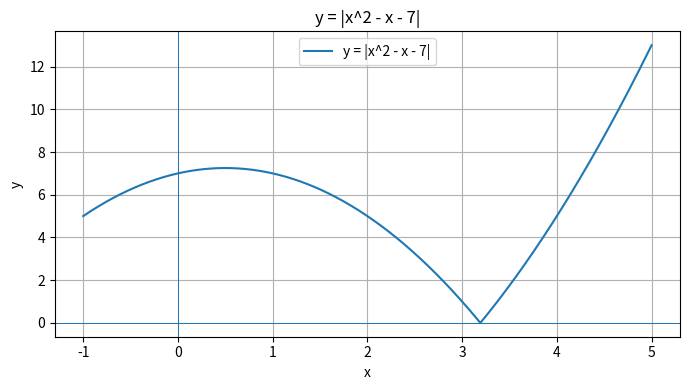
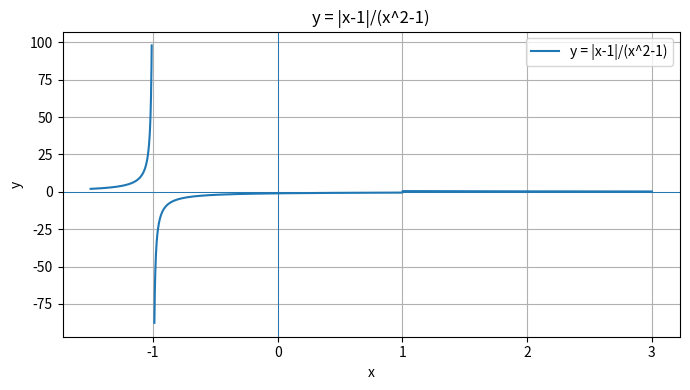
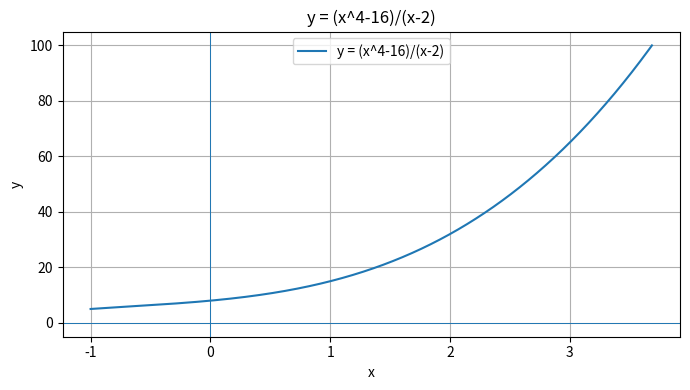
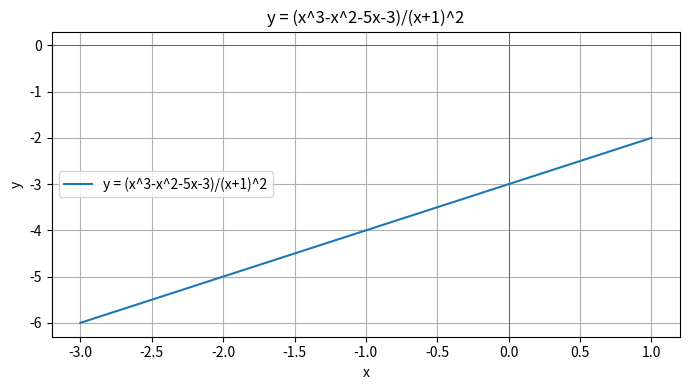
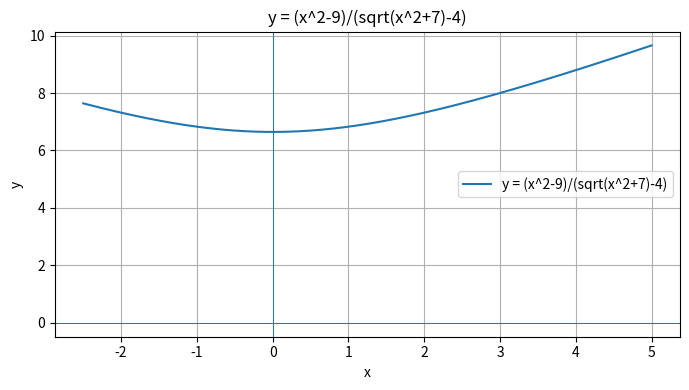
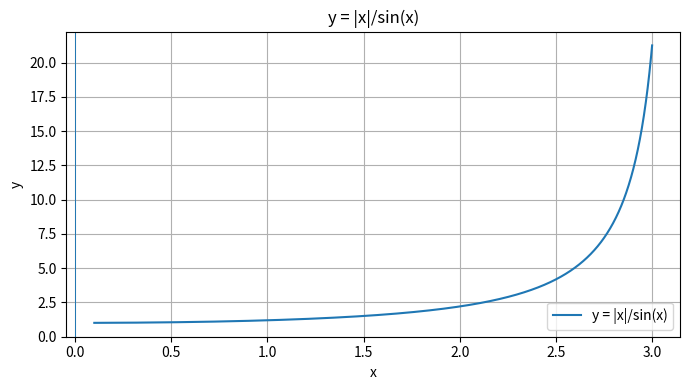
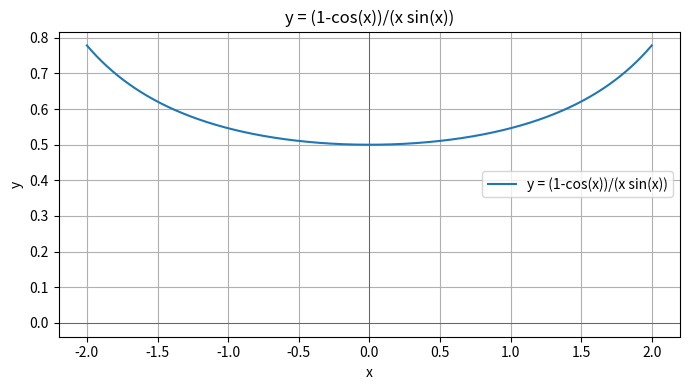
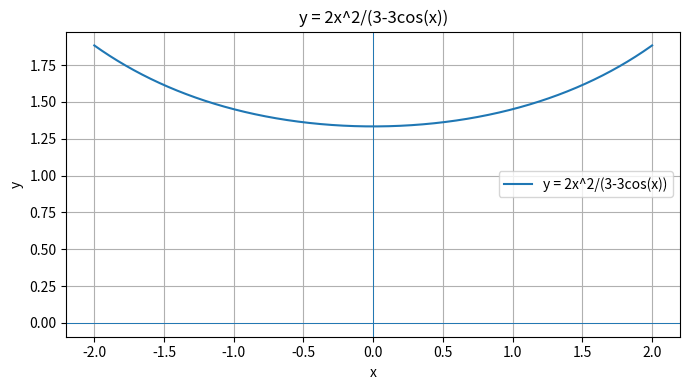
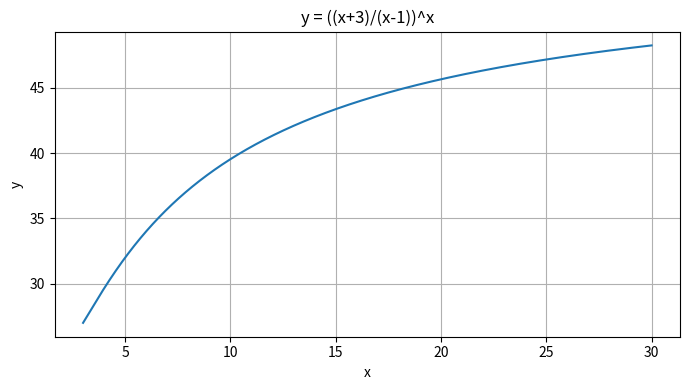
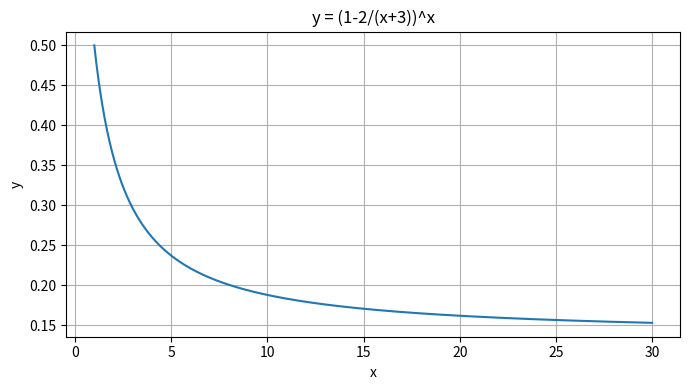
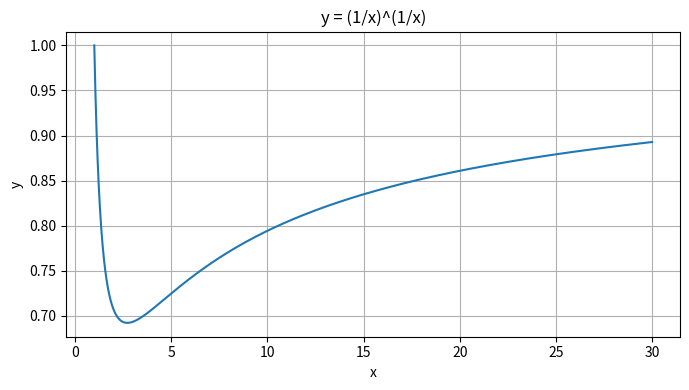
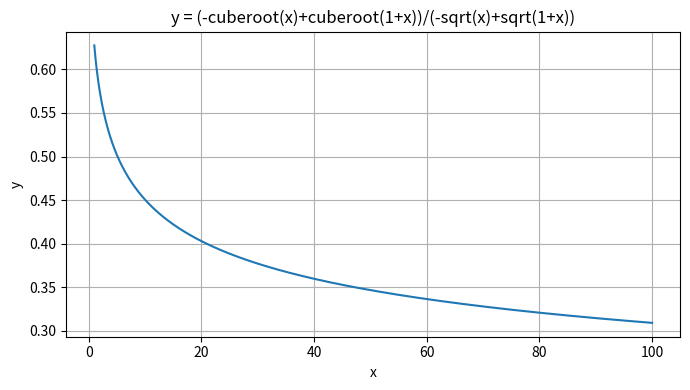
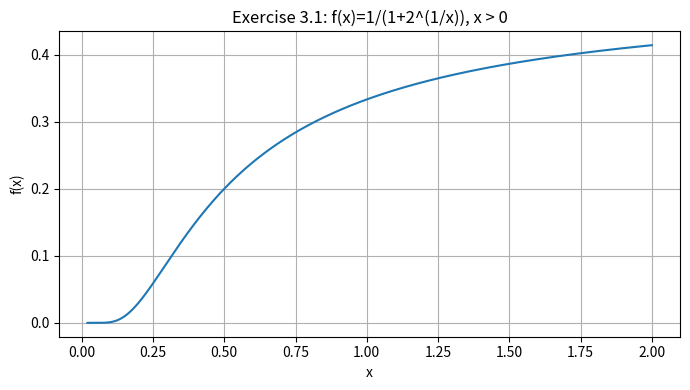
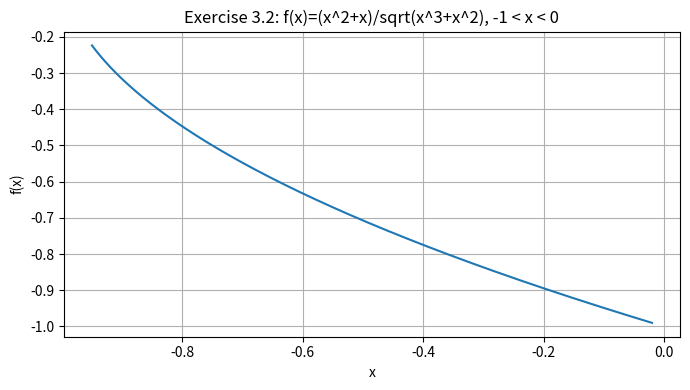
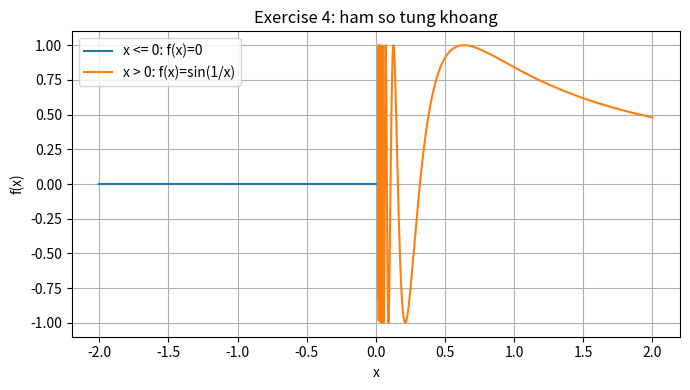
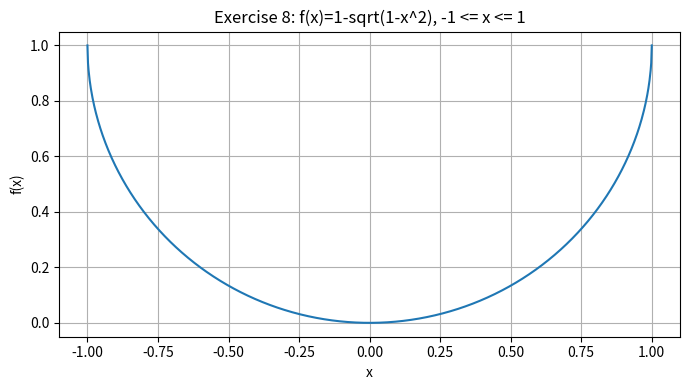

Write the Python code that produced these figures, in order.
import sympy as sp
import numpy as np
import matplotlib.pyplot as plt
import math

x = sp.symbols("x", real=True)
print("=" * 72)
print("EXERCISE 1 - TINH GIOI HAN")
print("=" * 72)

# (a) lim x->3 |x^2 - x - 7|
fa = sp.Abs(x**2 - x - 7)
print("(a) lim x->3 |x^2 - x - 7| =", sp.limit(fa, x, 3))

# (b) Hai giới hạn một phía khác nhau nên giới hạn hai phía không tồn tại.
fb = sp.Abs(x - 1) / (x**2 - 1)
print("(b) lim x->1- =", sp.limit(fb, x, 1, dir="-"))
print("    lim x->1+ =", sp.limit(fb, x, 1, dir="+"))
print("    Ket luan: gioi han hai phia KHONG TON TAI")

# (c) x-th root of e = e^(1/x)
fc = sp.exp(1/x)
print("(c) lim x->1 nth_root(e) =", sp.limit(fc, x, 1))

fd = (x**4 - 16) / (x - 2)
print("(d) lim x->2 (x^4 - 16)/(x - 2) =", sp.limit(fd, x, 2))

fe = (x**3 - x**2 - 5*x - 3) / (x + 1)**2
print("(e) lim x->-1 =", sp.limit(fe, x, -1))

ff = (x**2 - 9) / (sp.sqrt(x**2 + 7) - 4)
print("(f) lim x->3 =", sp.limit(ff, x, 3))

fg = sp.Abs(x) / sp.sin(x)
print("(g) lim x->1 |x|/sin(x) =", sp.limit(fg, x, 1))
print("    Gia tri gan dung =", float(sp.limit(fg, x, 1)))

fh = (1 - sp.cos(x)) / (x * sp.sin(x))
print("(h) lim x->0 =", sp.limit(fh, x, 0))

fi = 2*x**2 / (3 - 3*sp.cos(x))
print("(i) lim x->0 =", sp.limit(fi, x, 0))

fj = ((x + 3) / (x - 1))**x
print("(j) lim x->oo =", sp.limit(fj, x, sp.oo))

fk = (1 - 2/(3 + x))**x
print("(k) lim x->oo =", sp.limit(fk, x, sp.oo))

# x-th root of 1/x = (1/x)^(1/x), for x -> +infinity
fl = (1/x)**(1/x)
print("(l) lim x->oo =", sp.limit(fl, x, sp.oo))

fm = (-x**(sp.Rational(1, 3)) + (1 + x)**(sp.Rational(1, 3))) / (
    -sp.sqrt(x) + sp.sqrt(1 + x)
)
print("(m) lim x->oo =", sp.limit(fm, x, sp.oo))

# Gamma(x+1) extends factorial to real x; integer factorial has same limit.
print("(n) lim x->oo x!/x^x = 0 (the limit from Stirling's formula)")


print("\n" + "=" * 72)
print("EXERCISE 2 - VE DO THI CAC HAM O EXERCISE 1")
print("=" * 72)
print("Luu y: cac ham co mau bang 0 se bi loai diem khong xac dinh.")
print("Cac ham co |x| hoac can bac hai duoc ve tren mien hop le.")

# Các hàm đại diện; khoảng vẽ được chọn để thấy hình dạng quanh điểm giới hạn.
plot_specs = [
    ("E1a_abs", lambda t: np.abs(t**2 - t - 7), -1, 5, "y = |x^2 - x - 7|"),
    ("E1b_abs_ratio", lambda t: np.abs(t-1)/(t**2-1), -1.5, 3, "y = |x-1|/(x^2-1)"),
    ("E1d", lambda t: (t**4-16)/(t-2), -1, 4, "y = (x^4-16)/(x-2)"),
    ("E1e", lambda t: (t**3-t**2-5*t-3)/(t+1)**2, -3, 1, "y = (x^3-x^2-5x-3)/(x+1)^2"),
    ("E1f", lambda t: (t**2-9)/(np.sqrt(t**2+7)-4), -2.5, 5, "y = (x^2-9)/(sqrt(x^2+7)-4)"),
    ("E1g", lambda t: np.abs(t)/np.sin(t), 0.1, 3, "y = |x|/sin(x)"),
    ("E1h", lambda t: (1-np.cos(t))/(t*np.sin(t)), -2, 2, "y = (1-cos(x))/(x sin(x))"),
    ("E1i", lambda t: 2*t**2/(3-3*np.cos(t)), -2, 2, "y = 2x^2/(3-3cos(x))"),
]
for name, func, lo, hi, title in plot_specs:
    t = np.linspace(lo, hi, 2500)
    with np.errstate(all="ignore"):
        y = func(t)
    y = np.asarray(y, dtype=float)
    y[~np.isfinite(y)] = np.nan
    y[np.abs(y) > 100] = np.nan
    plt.figure(figsize=(7, 4))
    plt.plot(t, y, label=title)
    plt.axhline(0, linewidth=0.7)
    plt.axvline(0, linewidth=0.7)
    plt.grid(True)
    plt.title(title)
    plt.xlabel("x")
    plt.ylabel("y")
    plt.legend()
    plt.tight_layout()
    plt.savefig(name + ".png", dpi=150)
    plt.close()
    print("Da luu do thi:", name + ".png")

# Các giới hạn ở vô cực: vẽ trên khoảng dương đủ rộng
inf_specs = [
    ("E1j", lambda t: ((t+3)/(t-1))**t, 3, 30, "y = ((x+3)/(x-1))^x"),
    ("E1k", lambda t: (1-2/(3+t))**t, 1, 30, "y = (1-2/(x+3))^x"),
    ("E1l", lambda t: (1/t)**(1/t), 1, 30, "y = (1/x)^(1/x)"),
    ("E1m", lambda t: (-(t**(1/3))+(1+t)**(1/3))/(-np.sqrt(t)+np.sqrt(1+t)), 1, 100, "y = (-cuberoot(x)+cuberoot(1+x))/(-sqrt(x)+sqrt(1+x))"),
]
for name, func, lo, hi, title in inf_specs:
    t = np.linspace(lo, hi, 2500)
    with np.errstate(all="ignore"):
        y = func(t)
    y = np.asarray(y, dtype=float)
    y[~np.isfinite(y)] = np.nan
    plt.figure(figsize=(7, 4))
    plt.plot(t, y)
    plt.grid(True)
    plt.title(title)
    plt.xlabel("x")
    plt.ylabel("y")
    plt.tight_layout()
    plt.savefig(name + ".png", dpi=150)
    plt.close()
    print("Da luu do thi:", name + ".png")

print("\n" + "=" * 72)
print("EXERCISE 3 - GIOI HAN MOT PHIA")
print("=" * 72)
f31 = 1 / (1 + 2**(1/x))
print("3.1 f(x)=1/(1+2^(1/x))")
print("  lim x->0+ =", sp.limit(f31, x, 0, dir="+"))
print("  lim x->0- =", sp.limit(f31, x, 0, dir="-"))
print("  lim x->0  KHONG TON TAI vi gioi han trai = 1 khac gioi han phai = 0.")

f32 = (x**2 + x) / sp.sqrt(x**3 + x**2)
print("3.2 f(x)=(x^2+x)/sqrt(x^3+x^2)")
print("  Mien xac dinh gan 0: x^2(x+1)>0, nen x != 0 va x > -1.")
print("  lim x->0+ =", sp.limit(f32, x, 0, dir="+"))
print("  lim x->0- =", sp.limit(f32, x, 0, dir="-"))
print("  lim hai phia KHONG TON TAI vi gioi han trai = -1, phai = 1.")

# Vẽ Exercise 3
t = np.linspace(0.02, 2, 1500)
plt.figure(figsize=(7,4))
plt.plot(t, 1/(1+2**(1/t)))
plt.title("Exercise 3.1: f(x)=1/(1+2^(1/x)), x > 0")
plt.xlabel("x"); plt.ylabel("f(x)"); plt.grid(True); plt.tight_layout()
plt.savefig("E3a_right.png", dpi=150); plt.close()
t = np.linspace(-0.95, -0.02, 1500)
plt.figure(figsize=(7,4))
plt.plot(t, (t**2+t)/np.sqrt(t**3+t**2))
plt.title("Exercise 3.2: f(x)=(x^2+x)/sqrt(x^3+x^2), -1 < x < 0")
plt.xlabel("x"); plt.ylabel("f(x)"); plt.grid(True); plt.tight_layout()
plt.savefig("E3b_left_domain.png", dpi=150); plt.close()
print("Da luu do thi E3a_right.png, E3b_left_domain.png")


print("\n" + "=" * 72)
print("EXERCISE 4 - HAM SO CHO TUNG KHOANG")
print("=" * 72)
print("f(x)=0 neu x<=0; f(x)=sin(1/x) neu x>0")
print("1. lim x->0+ sin(1/x) KHONG TON TAI (dao dong).")
print("2. lim x->0- f(x) = 0.")
print("3. lim x->0 f(x) KHONG TON TAI vi gioi han phai khong ton tai.")
t_left = np.linspace(-2, 0, 1000)
t_right = np.linspace(0.015, 2, 4000)
plt.figure(figsize=(7,4))
plt.plot(t_left, np.zeros_like(t_left), label="x <= 0: f(x)=0")
plt.plot(t_right, np.sin(1/t_right), label="x > 0: f(x)=sin(1/x)")
plt.title("Exercise 4: ham so tung khoang")
plt.xlabel("x"); plt.ylabel("f(x)"); plt.grid(True); plt.legend(); plt.tight_layout()
plt.savefig("E4_piecewise.png", dpi=150); plt.close()
print("Da luu do thi E4_piecewise.png")


print("\n" + "=" * 72)
print("EXERCISE 5 - CHUNG MINH LIEN TUC TAI c")
print("=" * 72)
print("(a) f(x)=x^2-7, c=1")
print("  f(1) =", (1**2)-7)
print("  lim x->1 f(x) =", sp.limit(x**2-7, x, 1))
print("  Vi gioi han = f(1) = -6, ham lien tuc tai x=1.")
print("(b) f(x)=sqrt(2x-3), c=2")
print("  f(2) =", math.sqrt(2*2-3))
print("  lim x->2 f(x) =", sp.limit(sp.sqrt(2*x-3), x, 2))
print("  Vi gioi han = f(2) = 1, ham lien tuc tai x=2.")


print("\n" + "=" * 72)
print("EXERCISE 6 - KIEM TRA TINH LIEN TUC")
print("=" * 72)
print("(a) Theo anh: g(x)=(x^2-x-6)/(x-3) khi x!=0; g(0)=5.")
print("    Tai x=0: lim g(x)=(-6)/(-3)=2, nhung g(0)=5 => khong lien tuc tai 0.")
print("    Luu y: de bai con bi loi mien xac dinh tai x=3 vi mau bang 0 ma dieu kien chi ghi x!=0.")
print("    Bieu thuc rut gon thanh x+2 khi x!=3; tai x=3 ham khong xac dinh.")
print("(b) f(x)=(x^3-8)/(x^2-4) neu x!=2,-2; f(2)=3; f(-2)=4.")
fb6 = (x**3-8)/(x**2-4)
print("    lim x->2 =", sp.limit(fb6, x, 2), "; f(2)=3 => lien tuc tai 2.")
print("    Tai x=-2 mau bang 0 nhung tu so = -16 != 0, nen co tiem can dung va khong lien tuc tai -2.")
print("(c) Anh khong hien ro gia tri f(2) o dong thu hai; bieu thuc khi x!=2 co gioi han:")
fc6 = (x**2-x-2)/(x-2)
print("    lim x->2 (x^2-x-2)/(x-2) =", sp.limit(fc6, x, 2), "= 3.")
print("    f(2)=1 theo de bai, khac gioi han 3 => khong lien tuc tai 2.")
print("(d) f(x)=1/x^2 neu x!=0; f(0)=1.")
print("    lim x->0 1/x^2 = +oo, khong bang f(0)=1 => khong lien tuc tai 0.")


print("\n" + "=" * 72)
print("EXERCISE 7 - TIM DIEM GIAN DOAN")
print("=" * 72)
f71 = (x**2-x-2)/(x-2)
print("7.1 f(x)=(x^2-x-2)/(x-2)")
print("    Phan tich tu so: (x-2)(x+1); ham rut gon thanh x+1 khi x!=2.")
print("    Gian doan tai x=2 (gian doan co the khac phuc); lim =", sp.limit(f71, x, 2))
f72 = (x**2-2*x-3)/(2*x-6)
print("7.2 f(x)=(x^2-2x-3)/(2x-6)")
print("    Mau bang 0 tai x=3; tu so tai 3 = 0, nen gian doan co the khac phuc.")
print("    Rut gon = (x+1)/2 khi x!=3; lim x->3 =", sp.limit(f72, x, 3))


print("\n" + "=" * 72)
print("EXERCISE 8 - KIEM TRA LIEN TUC TREN [-1,1]")
print("=" * 72)
f8 = 1 - sp.sqrt(1-x**2)
print("f(x)=1-sqrt(1-x^2), mien x thuoc [-1,1].")
print("Tai x=-1: f(-1) =", f8.subs(x,-1), "; gioi han phai =", sp.limit(f8, x, -1, dir="+"))
print("Tai x=1:  f(1)  =", f8.subs(x,1), "; gioi han trai =", sp.limit(f8, x, 1, dir="-"))
print("Trong (-1,1), ham la hop cua cac ham lien tuc.")
print("Tai hai dau mut, gioi han mot phia bang gia tri ham; do do lien tuc tren [-1,1].")
t = np.linspace(-1, 1, 1000)
plt.figure(figsize=(7,4))
plt.plot(t, 1-np.sqrt(1-t**2))
plt.title("Exercise 8: f(x)=1-sqrt(1-x^2), -1 <= x <= 1")
plt.xlabel("x"); plt.ylabel("f(x)"); plt.grid(True); plt.tight_layout()
plt.savefig("E8_continuous.png", dpi=150); plt.close()
print("Da luu do thi E8_continuous.png")


print("\n" + "=" * 72)
print("EXERCISE 9 - HE SO GOC CAT TUYEN PQ")
print("=" * 72)
print("P=(1,0), Q=(x, sin(10*pi/x)); slope m=(sin(10*pi/x)-0)/(x-1).")
xs = [2, 1.5, 1.4, 1.3, 1.2, 1.1, 0.5, 0.6, 0.7, 0.8, 0.9]
print(f"{'x':>8} {'sin(10*pi/x)':>18} {'slope PQ':>18}")
for xv in xs:
    yv = math.sin(10*math.pi/xv)
    slope = yv/(xv-1)
    print(f"{xv:8.2f} {yv:18.8f} {slope:18.8f}")
print("Chu y: x=1 khong nam trong danh sach vi cong thuc he so goc chia cho x-1.")


print("\n" + "=" * 72)
print("EXERCISE 10 - TIM L DE HAM LIEN TUC")
print("=" * 72)
print("(a) f(x)=sin(x)/x neu x!=0; f(0)=L.")
print("    L = lim x->0 sin(x)/x =", sp.limit(sp.sin(x)/x, x, 0))
print("(b) f(x)=(x^2+x-6)/(x^2-4) neu x!=2; f(2)=L.")
f10b = (x**2+x-6)/(x**2-4)
print("    Phan tich: (x+3)(x-2)/((x-2)(x+2)) = (x+3)/(x+2).")
print("    L = lim x->2 =", sp.limit(f10b, x, 2))
